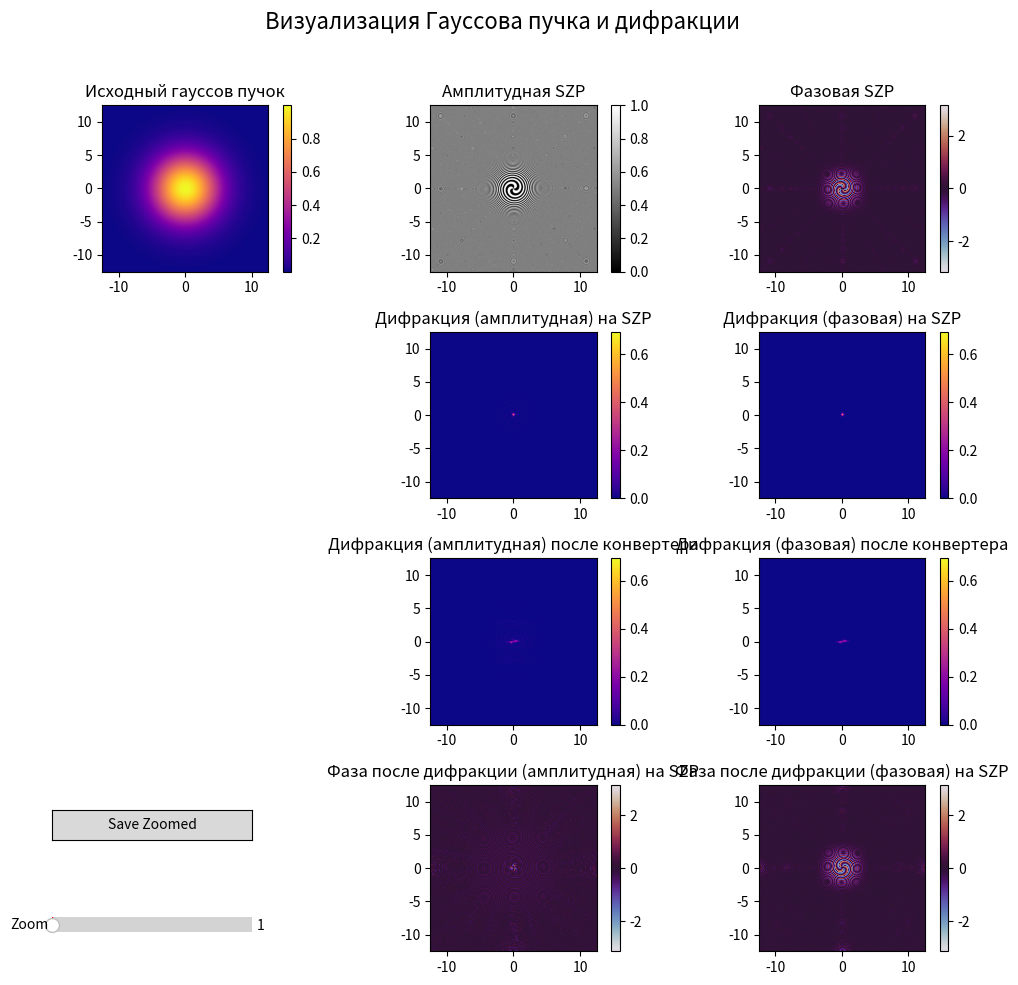

Generate this figure with matplotlib:
import numpy as np
import matplotlib.pyplot as plt
from matplotlib.widgets import Slider
from scipy.signal import correlate2d
from matplotlib.widgets import Button

# Параметры моделирования
wavelength = 266e-9  # Длина волны (м)
f = 2.5  # Фокусное расстояние (м)
propagation_distance = 2.5  # Длина распространения (м)
l = 3  # Топологический заряд
w0 = 5e-3  # Радиус пучка (м)
N = 2048  # Размер сетки
size = 25e-3  # Размер области моделирования (м)
f_lens = 0.1  # Фокусное расстояние линзы (м)
propagation_distance_after_lens = 2 * f_lens  # Расстояние распространения после линзы (м)

# Создание координатной сетки
x = np.linspace(-size/2, size/2, N)
y = np.linspace(-size/2, size/2, N)
X, Y = np.meshgrid(x, y)
r = np.sqrt(X**2 + Y**2)
phi = np.arctan2(Y, X)

# Создание гауссова пучка
gaussian = np.exp(-(r**2)/(w0**2))

# Генерация масок SZP
arg = l * phi - (np.pi * r**2) / (wavelength * f)
phase_mask = np.exp(1j * arg)  # Фаза от 0 до 2π
amplitude_mask = np.where(np.sin(arg) >= 0, 1, 0)

# Функция распространения Френеля
def fresnel_propagate(field, dx, wavelength, z):
    k = 2 * np.pi / wavelength
    fx = np.fft.fftfreq(N, dx)
    fy = np.fft.fftfreq(N, dx)
    FX, FY = np.meshgrid(fx, fy)
    H = np.exp(-1j * np.pi * wavelength * z * (FX**2 + FY**2))
    field_fft = np.fft.fft2(field)
    field_focal = np.fft.ifft2(field_fft * H)
    x_focal = fx * wavelength * z
    y_focal = fy * wavelength * z
    return x_focal, y_focal, field_focal

# Дифракция на SZP
field_amp = gaussian * amplitude_mask
field_phase = gaussian * phase_mask

x_focal, y_focal, diffracted_amp = fresnel_propagate(field_amp, size/N, wavelength, propagation_distance)
_, _, diffracted_phase = fresnel_propagate(field_phase, size/N, wavelength, propagation_distance)

# Дифракция на цилиндрической линзе
def cylindrical_lens_fresnel(field, dx, wavelength, f_lens, z):
    k = 2 * np.pi / wavelength
    fx = np.fft.fftfreq(N, dx)
    fy = np.fft.fftfreq(N, dx)
    FX, FY = np.meshgrid(fx, fy)

    # Цилиндрическая фаза (только по одной координате)
    H_lens = np.exp(-1j * k * (Y**2 / (2 * f_lens)))  # Ось X или Y

    # Френелевская передача в свободном пространстве
    H_prop = np.exp(-1j * np.pi * wavelength * z * (FX**2 + FY**2))

    field_lens = field * H_lens  # Применяем линзу
    field_fft = np.fft.fft2(field_lens)  # Фурье-преобразование
    field_focal = np.fft.ifft2(field_fft * H_prop)  # Обратное Фурье с фазовым множителем

    return field_focal

# Дифракция после первой линзы
field_after_lens_amp = cylindrical_lens_fresnel(diffracted_amp, size/N, wavelength, f_lens, propagation_distance_after_lens)
field_after_lens_phase = cylindrical_lens_fresnel(diffracted_phase, size/N, wavelength, f_lens, propagation_distance_after_lens)

# Дифракция после второй линзы (конвертера)
field_after_converter_amp = cylindrical_lens_fresnel(field_after_lens_amp, size/N, wavelength, f_lens, propagation_distance_after_lens)
field_after_converter_phase = cylindrical_lens_fresnel(field_after_lens_phase, size/N, wavelength, f_lens, propagation_distance_after_lens)

# Интенсивности с логарифмической нормализацией
intensity_amp = np.log(1 + np.abs(diffracted_amp)**2 / np.max(np.abs(diffracted_amp)**2))
intensity_phase = np.log(1 + np.abs(diffracted_phase)**2 / np.max(np.abs(diffracted_phase)**2))

intensity_after_lens_amp = np.log(1 + np.abs(field_after_lens_amp)**2 / np.max(np.abs(field_after_lens_amp)**2))
intensity_after_lens_phase = np.log(1 + np.abs(field_after_lens_phase)**2 / np.max(np.abs(field_after_lens_phase)**2))

intensity_after_converter_amp = np.log(1 + np.abs(field_after_converter_amp)**2 / np.max(np.abs(field_after_converter_amp)**2))
intensity_after_converter_phase = np.log(1 + np.abs(field_after_converter_phase)**2 / np.max(np.abs(field_after_converter_phase)**2))

# Фаза после дифракции на SZP
phase_after_diffracted_amp = np.angle(diffracted_amp)
phase_after_diffracted_phase = np.angle(diffracted_phase)

# Визуализация
fig, ax = plt.subplots(4, 3, figsize=(10, 10))
fig.suptitle('Визуализация Гауссова пучка и дифракции', fontsize=16)

# Верхний ряд: Гауссов пучок и две маски
im0 = ax[0, 0].imshow(gaussian, cmap='plasma', extent=[-size/2e-3, size/2e-3, -size/2e-3, size/2e-3], origin='lower')
ax[0, 0].set_title('Исходный гауссов пучок')
plt.colorbar(im0, ax=ax[0, 0])

im1 = ax[0, 1].imshow(amplitude_mask, cmap='gray', extent=[-size/2e-3, size/2e-3, -size/2e-3, size/2e-3], origin='lower')
ax[0, 1].set_title('Амплитудная SZP')
plt.colorbar(im1, ax=ax[0, 1])
plt.imsave("Маска_амплитудная.png", amplitude_mask, cmap='gray', origin='lower', dpi=1200)

im2 = ax[0, 2].imshow(np.angle(phase_mask), cmap='twilight', extent=[-size/2e-3, size/2e-3, -size/2e-3, size/2e-3], origin='lower')
ax[0, 2].set_title('Фазовая SZP')
plt.colorbar(im2, ax=ax[0, 2])

# Второй ряд: Дифракция на SZP
im3 = ax[1, 1].imshow(intensity_amp, cmap='plasma', extent=[-size/2e-3, size/2e-3, -size/2e-3, size/2e-3], origin='lower')
ax[1, 1].set_title('Дифракция (амплитудная) на SZP')
plt.colorbar(im3, ax=ax[1, 1])

im4 = ax[1, 2].imshow(intensity_phase, cmap='plasma', extent=[-size/2e-3, size/2e-3, -size/2e-3, size/2e-3], origin='lower')
ax[1, 2].set_title('Дифракция (фазовая) на SZP')
plt.colorbar(im4, ax=ax[1, 2])

ax[1,0].axis('off')

# Третий ряд: Дифракция после конвертера
im5 = ax[2, 1].imshow(intensity_after_converter_amp, cmap='plasma', extent=[-size/2e-3, size/2e-3, -size/2e-3, size/2e-3], origin='lower')
ax[2, 1].set_title('Дифракция (амплитудная) после конвертера')
plt.colorbar(im5, ax=ax[2, 1])

im6 = ax[2, 2].imshow(intensity_after_converter_phase, cmap='plasma', extent=[-size/2e-3, size/2e-3, -size/2e-3, size/2e-3], origin='lower')
ax[2, 2].set_title('Дифракция (фазовая) после конвертера')
plt.colorbar(im6, ax=ax[2, 2])

# Графики для фазы
im7 = ax[3, 1].imshow(phase_after_diffracted_amp, cmap='twilight', extent=[-size/2e-3, size/2e-3, -size/2e-3, size/2e-3], origin='lower')
ax[3, 1].set_title('Фаза после дифракции (амплитудная) на SZP')
plt.colorbar(im7, ax=ax[3, 1])

im8 = ax[3, 2].imshow(phase_after_diffracted_phase, cmap='twilight', extent=[-size/2e-3, size/2e-3, -size/2e-3, size/2e-3], origin='lower')
ax[3, 2].set_title('Фаза после дифракции (фазовая) на SZP')
plt.colorbar(im8, ax=ax[3, 2])


# Пустая ось, нужно убрать (костыль)
ax[2, 0].axis('off')
ax[3,0].axis('off')

# Настройка ползунка зума
ax_zoom = plt.axes([0.05, 0.05, 0.2, 0.03], facecolor='lightgoldenrodyellow')
slider = Slider(ax_zoom, 'Zoom', 1, 20, valinit=1, valstep=0.1)

def update(val):
    zoom_factor = slider.val
    new_size = size / zoom_factor
    ax[1, 1].set_xlim([-new_size/2e-3, new_size/2e-3])
    ax[1, 1].set_ylim([-new_size/2e-3, new_size/2e-3])
    ax[1, 2].set_xlim([-new_size/2e-3, new_size/2e-3])
    ax[1, 2].set_ylim([-new_size/2e-3, new_size/2e-3])
    ax[2, 1].set_xlim([-new_size/2e-3, new_size/2e-3])
    ax[2, 1].set_ylim([-new_size/2e-3, new_size/2e-3])
    ax[2, 2].set_xlim([-new_size/2e-3, new_size/2e-3])
    ax[2, 2].set_ylim([-new_size/2e-3, new_size/2e-3])
    ax[3, 1].set_xlim([-new_size/2e-3, new_size/2e-3])
    ax[3, 1].set_ylim([-new_size/2e-3, new_size/2e-3])
    ax[3, 2].set_xlim([-new_size/2e-3, new_size/2e-3])
    ax[3, 2].set_ylim([-new_size/2e-3, new_size/2e-3])
    fig.canvas.draw_idle()

def save_zoomed_images(event):
    zoom_factor = slider.val
    new_size = size / zoom_factor
    xlim = [-new_size/2e-3, new_size/2e-3]
    ylim = [-new_size/2e-3, new_size/2e-3]

    # Создаем временную фигуру для каждого графика
    def save_individual_plot(data, cmap, filename, extent, xlim, ylim):
        fig_save, ax_save = plt.subplots(figsize=(8, 8))
        im_save = ax_save.imshow(
            data,
            cmap=cmap,
            extent=extent,
            origin='lower',
            interpolation='bicubic'  # Интерполяция для сглаживания
        )
        ax_save.set_xlim(xlim)
        ax_save.set_ylim(ylim)
        fig_save.tight_layout()
        fig_save.savefig(filename, dpi=600)
        plt.close(fig_save)

    # Общие параметры extent
    extent = [-size/2e-3, size/2e-3, -size/2e-3, size/2e-3]

    try:
        # Дифракция на SZP (амплитудная)
        save_individual_plot(intensity_amp, "plasma", "diffracted_amp.png", extent, xlim, ylim)

        # Дифракция на SZP (фазовая)
        save_individual_plot(intensity_phase, "plasma", "diffracted_phase.png", extent, xlim, ylim)

        # Дифракция после конвертера (амплитудная)
        save_individual_plot(intensity_after_converter_amp, "plasma", "after_converter_amp.png", extent, xlim, ylim)

        # Дифракция после конвертера (фазовая)
        save_individual_plot(intensity_after_converter_phase, "plasma", "after_converter_phase.png", extent, xlim, ylim)

        # Фаза после дифракции на SZP (амплитудная)
        save_individual_plot(phase_after_diffracted_amp, "twilight", "phase_after_diffracted_amp.png", extent, xlim, ylim)

        # Фаза после дифракции на SZP (фазовая)
        save_individual_plot(phase_after_diffracted_phase, "twilight", "phase_after_diffracted_phase.png", extent, xlim, ylim)

        print("Изображения успешно сохранены!")
    except Exception as e:
        print(f"Ошибка при сохранении изображений: {e}")

slider.on_changed(update)

ax_button = plt.axes([0.05, 0.15, 0.2, 0.03])
button = Button(ax_button, 'Save Zoomed')
button.on_clicked(save_zoomed_images)

plt.tight_layout(rect=[0, 0, 1, 0.96])
plt.show()